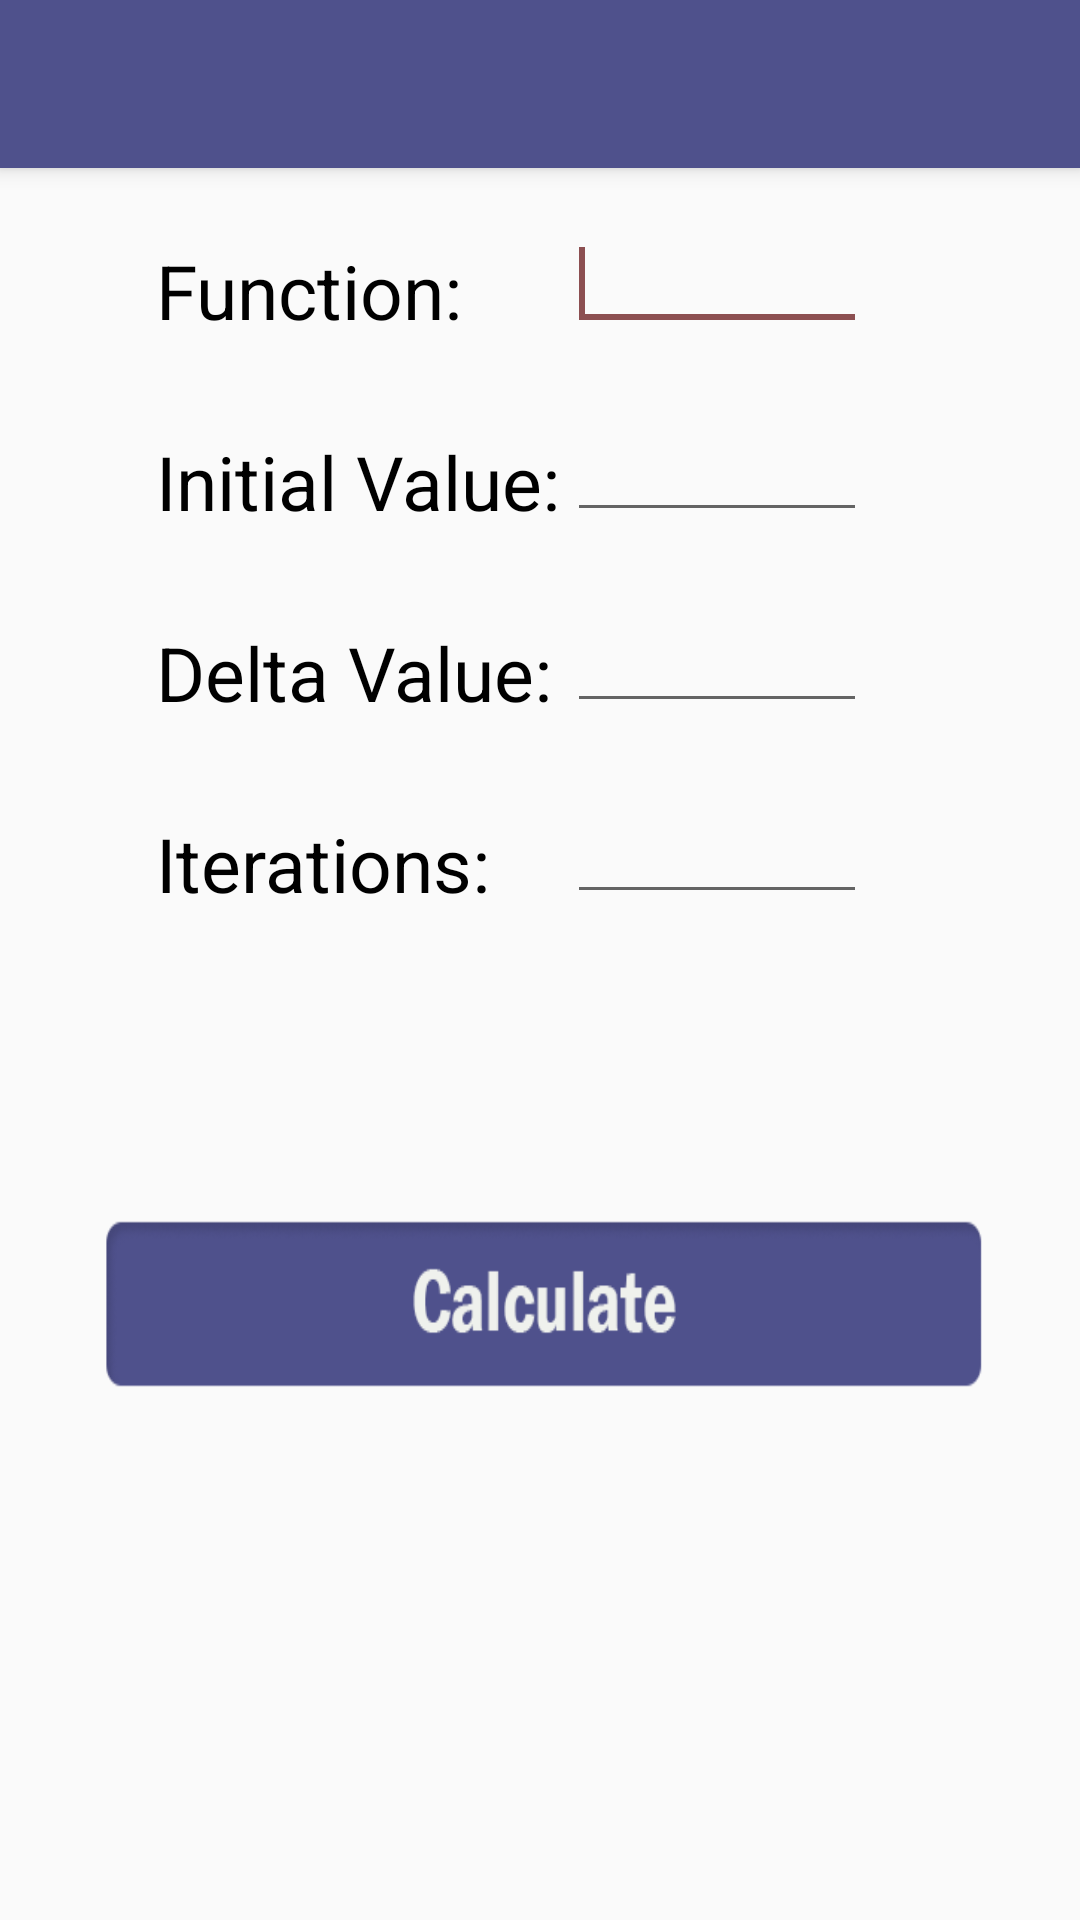

This screen was rendered from an Android layout file. Write that file and the resources it references.
<!-- AndroidManifest.xml: application theme AppTheme -->
<!-- res/layout/activity_incremental_search.xml -->
<?xml version="1.0" encoding="utf-8"?>
<android.support.design.widget.CoordinatorLayout xmlns:android="http://schemas.android.com/apk/res/android"
  xmlns:app="http://schemas.android.com/apk/res-auto"
  xmlns:tools="http://schemas.android.com/tools"
  android:layout_width="match_parent"
  android:layout_height="match_parent"
  tools:context="co.edu.eafit.numerico.IncrementalSearch">

  <android.support.design.widget.AppBarLayout
    android:layout_width="match_parent"
    android:layout_height="wrap_content"
    android:theme="@style/AppTheme.AppBarOverlay">

    <android.support.v7.widget.Toolbar
      android:id="@+id/toolbar"
      android:layout_width="match_parent"
      android:layout_height="?attr/actionBarSize"
      android:background="?attr/colorPrimary"
      app:popupTheme="@style/AppTheme.PopupOverlay" />

  </android.support.design.widget.AppBarLayout>

  <RelativeLayout
    android:layout_width="match_parent"
    android:layout_height="match_parent"
    android:background="@drawable/background"
    android:padding="30dp">

    <TextView
      android:id="@+id/textView1"
      android:layout_width="wrap_content"
      android:layout_height="wrap_content"
      android:layout_alignLeft="@+id/TextView03"
      android:layout_below="@+id/TextView03"
      android:layout_marginTop="30dp"
      android:text="Delta Value:"
      android:textColor="#000000"
      android:textSize="25dp" />

    <TextView
      android:id="@+id/TextView01"
      android:layout_width="wrap_content"
      android:layout_height="wrap_content"
      android:layout_alignLeft="@+id/textView1"
      android:layout_below="@+id/textView1"
      android:layout_marginTop="30dp"
      android:text="Iterations:"
      android:textColor="#000000"
      android:textSize="25dp" />

    <EditText
      android:id="@+id/initial_value_edit"
      android:layout_width="100dp"
      android:layout_height="wrap_content"
      android:layout_alignBottom="@+id/TextView03"
      android:layout_alignParentEnd="true"
      android:layout_alignParentRight="true"
      android:layout_marginEnd="41dp"
      android:layout_marginRight="41dp"
      android:ems="15"
      android:inputType="numberDecimal|numberSigned" />

    <EditText
      android:id="@+id/function_edit"
      android:layout_width="100dp"
      android:layout_height="wrap_content"
      android:layout_above="@+id/TextView03"
      android:layout_alignEnd="@+id/initial_value_edit"
      android:layout_alignRight="@+id/initial_value_edit"
      android:layout_alignStart="@+id/initial_value_edit"
      android:layout_toEndOf="@+id/TextView03"
      android:ems="25"
      android:inputType="text">

      <requestFocus />

    </EditText>

    <EditText
      android:id="@+id/delta_value_edit"
      android:layout_width="100dp"
      android:layout_height="wrap_content"
      android:layout_above="@+id/TextView01"
      android:layout_alignLeft="@+id/initial_value_edit"
      android:layout_alignStart="@+id/initial_value_edit"
      android:ems="15"
      android:inputType="numberDecimal|numberSigned" />

    <TextView
      android:id="@+id/TextView03"
      android:layout_width="wrap_content"
      android:layout_height="wrap_content"
      android:layout_alignLeft="@+id/polibsq_txv"
      android:layout_below="@+id/polibsq_txv"
      android:layout_marginTop="30dp"
      android:text="Initial Value:"
      android:textColor="#000000"
      android:textSize="25dp" />

    <TextView
      android:id="@+id/polibsq_txv"
      android:layout_width="wrap_content"
      android:layout_height="wrap_content"
      android:layout_alignParentLeft="true"
      android:layout_alignParentTop="true"
      android:layout_marginLeft="22dp"
      android:layout_marginTop="50dp"
      android:text="Function:"
      android:textColor="#000000"
      android:textSize="25dp" />

    <EditText
      android:id="@+id/iterations_edit"
      android:layout_width="100dp"
      android:layout_height="wrap_content"
      android:layout_alignBottom="@+id/TextView01"
      android:layout_alignLeft="@+id/delta_value_edit"
      android:ems="15"
      android:inputType="number"
      android:maxLines="1" />

    <Button
      android:id="@+id/calculate_btn"
      android:layout_width="wrap_content"
      android:layout_height="60dp"
      android:layout_below="@+id/TextView01"
      android:layout_centerHorizontal="true"
      android:layout_marginTop="100dp"
      android:background="@drawable/calculate_btn" />

  </RelativeLayout>

</android.support.design.widget.CoordinatorLayout>
<!-- resources referenced by this layout -->
<resources>
  <!-- drawable calculate_btn: png bitmap (drawable, 7972 bytes) -->
  <style name="AppTheme.AppBarOverlay" parent="ThemeOverlay.AppCompat.Dark.ActionBar" />
  <style name="AppTheme.PopupOverlay" parent="ThemeOverlay.AppCompat.Light" />
  <style name="AppTheme" parent="Theme.AppCompat.Light.DarkActionBar">
          
          <item name="colorPrimary">@color/colorPrimary</item>
          <item name="colorPrimaryDark">@color/colorPrimaryDark</item>
          <item name="colorAccent">@color/colorAccent</item>
      </style>
  <color name="colorPrimary">#4F518C</color>
  <color name="colorPrimaryDark">#4F518C</color>
  <color name="colorAccent">#8C4F51</color>
</resources>
